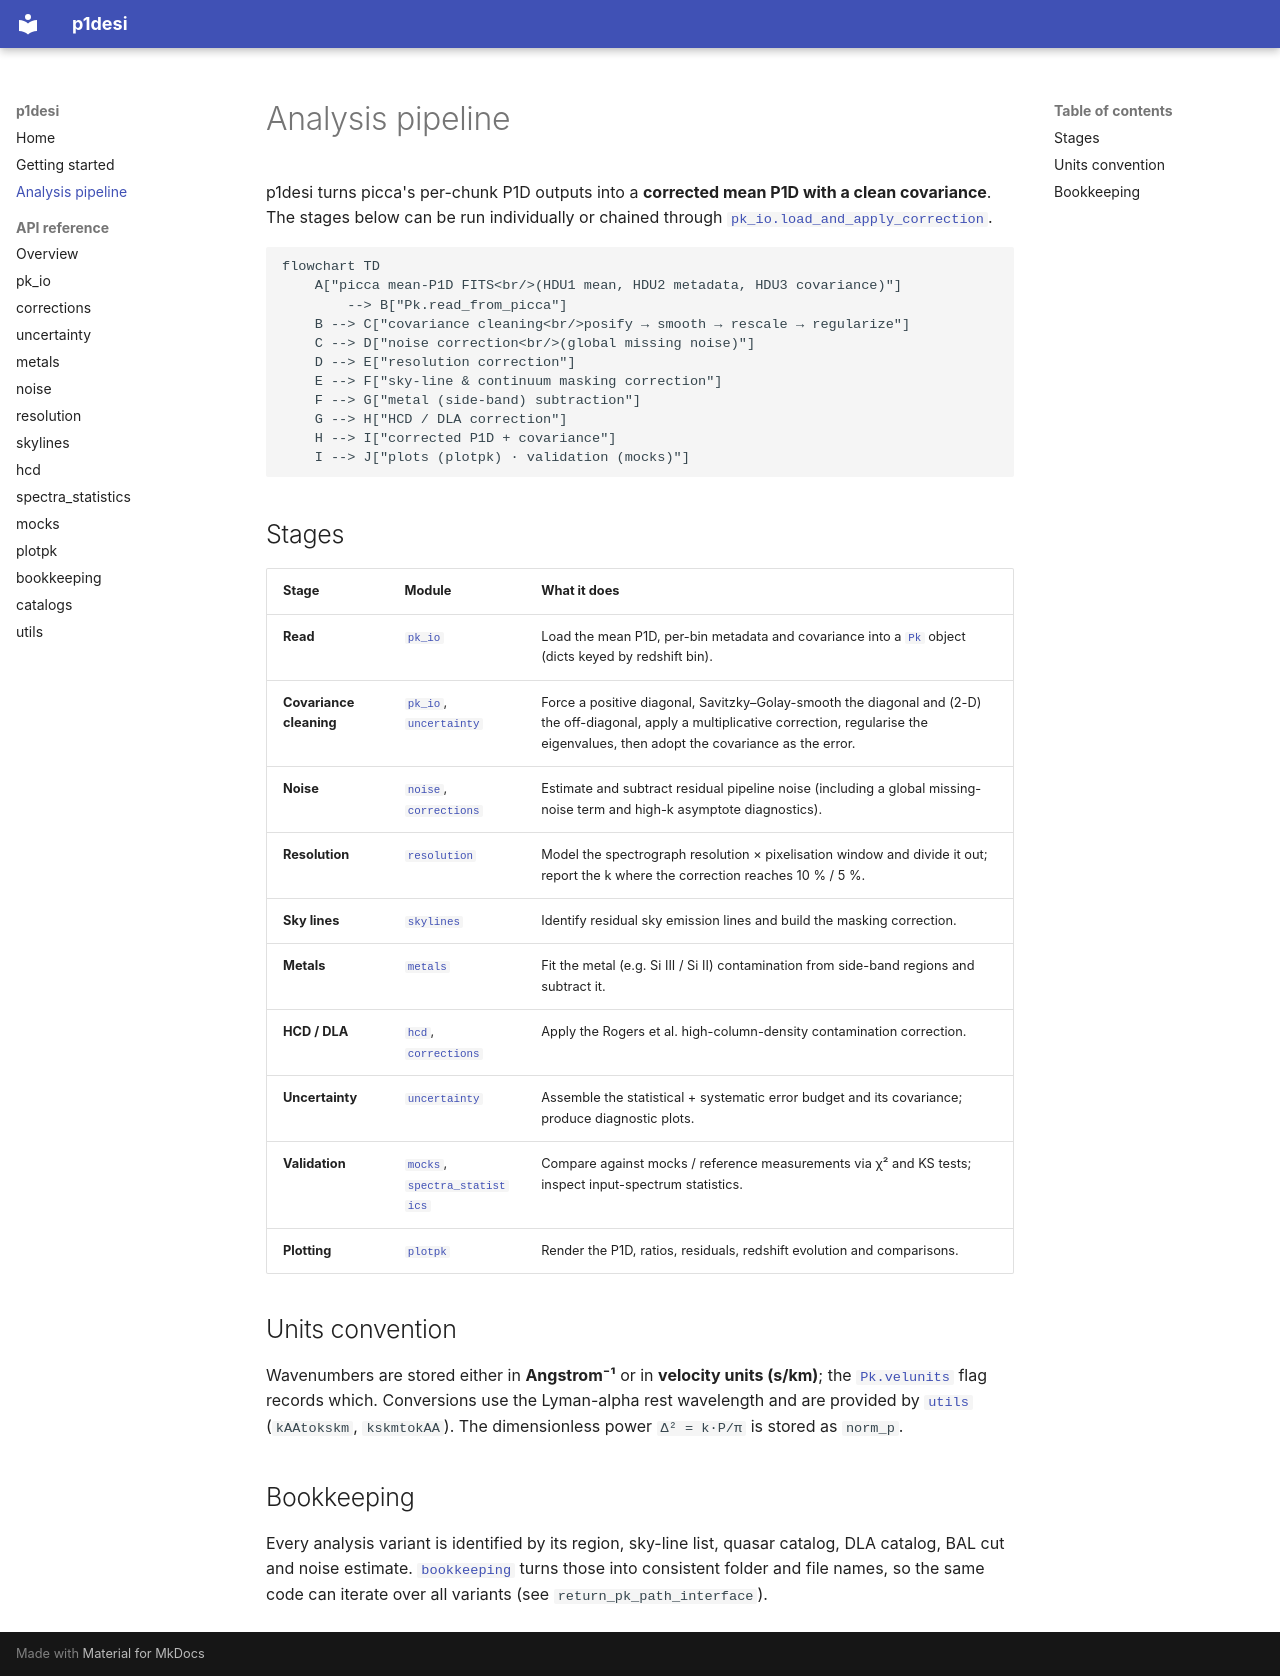

repository: corentinravoux/p1desi · page: pipeline/index.html · generator: mkdocs

# Analysis pipeline

p1desi turns picca's per-chunk P1D outputs into a **corrected mean P1D with a
clean covariance**. The stages below can be run individually or chained through
[`pk_io.load_and_apply_correction`](api/pk_io.md).

```mermaid
flowchart TD
    A["picca mean-P1D FITS<br/>(HDU1 mean, HDU2 metadata, HDU3 covariance)"]
        --> B["Pk.read_from_picca"]
    B --> C["covariance cleaning<br/>posify → smooth → rescale → regularize"]
    C --> D["noise correction<br/>(global missing noise)"]
    D --> E["resolution correction"]
    E --> F["sky-line & continuum masking correction"]
    F --> G["metal (side-band) subtraction"]
    G --> H["HCD / DLA correction"]
    H --> I["corrected P1D + covariance"]
    I --> J["plots (plotpk) · validation (mocks)"]
```

## Stages

| Stage | Module | What it does |
|---|---|---|
| **Read** | [`pk_io`](api/pk_io.md) | Load the mean P1D, per-bin metadata and covariance into a [`Pk`](api/pk_io.md) object (dicts keyed by redshift bin). |
| **Covariance cleaning** | [`pk_io`](api/pk_io.md), [`uncertainty`](api/uncertainty.md) | Force a positive diagonal, Savitzky–Golay-smooth the diagonal and (2-D) the off-diagonal, apply a multiplicative correction, regularise the eigenvalues, then adopt the covariance as the error. |
| **Noise** | [`noise`](api/noise.md), [`corrections`](api/corrections.md) | Estimate and subtract residual pipeline noise (including a global missing-noise term and high-k asymptote diagnostics). |
| **Resolution** | [`resolution`](api/resolution.md) | Model the spectrograph resolution × pixelisation window and divide it out; report the k where the correction reaches 10 % / 5 %. |
| **Sky lines** | [`skylines`](api/skylines.md) | Identify residual sky emission lines and build the masking correction. |
| **Metals** | [`metals`](api/metals.md) | Fit the metal (e.g. Si III / Si II) contamination from side-band regions and subtract it. |
| **HCD / DLA** | [`hcd`](api/hcd.md), [`corrections`](api/corrections.md) | Apply the Rogers et al. high-column-density contamination correction. |
| **Uncertainty** | [`uncertainty`](api/uncertainty.md) | Assemble the statistical + systematic error budget and its covariance; produce diagnostic plots. |
| **Validation** | [`mocks`](api/mocks.md), [`spectra_statistics`](api/spectra_statistics.md) | Compare against mocks / reference measurements via χ² and KS tests; inspect input-spectrum statistics. |
| **Plotting** | [`plotpk`](api/plotpk.md) | Render the P1D, ratios, residuals, redshift evolution and comparisons. |

## Units convention

Wavenumbers are stored either in **Angstrom⁻¹** or in **velocity units (s/km)**;
the [`Pk.velunits`](api/pk_io.md) flag records which. Conversions use the
Lyman-alpha rest wavelength and are provided by [`utils`](api/utils.md)
(`kAAtokskm`, `kskmtokAA`). The dimensionless power `Δ² = k·P/π` is stored as
`norm_p`.

## Bookkeeping

Every analysis variant is identified by its region, sky-line list, quasar
catalog, DLA catalog, BAL cut and noise estimate. [`bookkeeping`](api/bookkeeping.md)
turns those into consistent folder and file names, so the same code can iterate
over all variants (see `return_pk_path_interface`).
